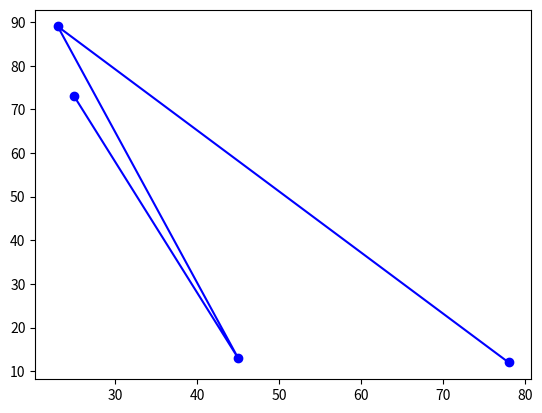

Here is the Python script that generated this plot:
from matplotlib import pyplot as plt
import numpy as np

lucky_pot = [25, 45, 23, 78]
speed_pot = [73, 13, 89, 12]

plt.plot(lucky_pot, speed_pot, c='blue', marker='o')
plt.show()

# I will be code this tmr